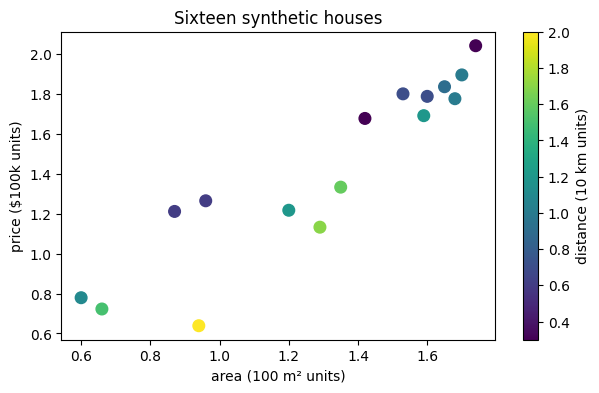
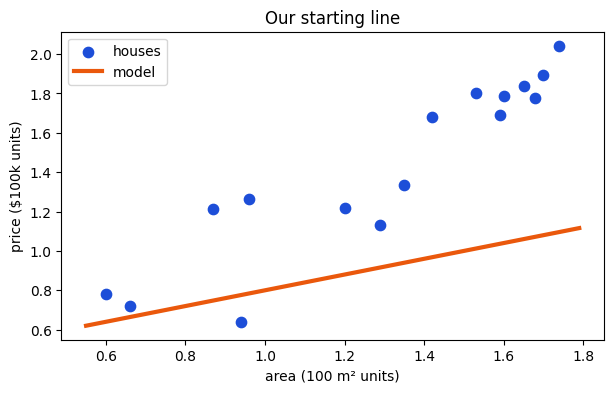
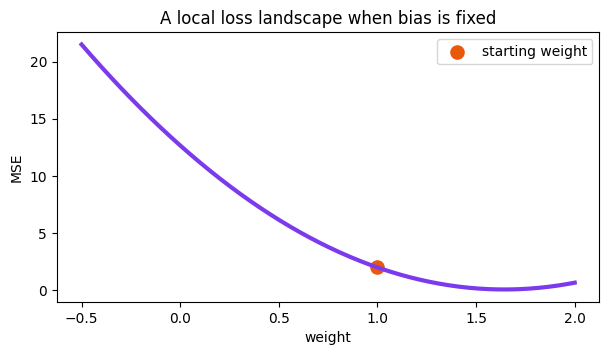
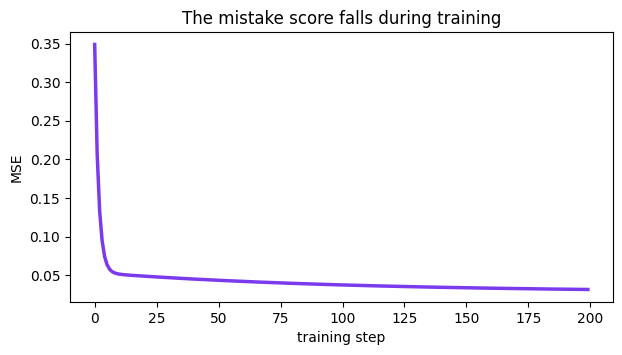
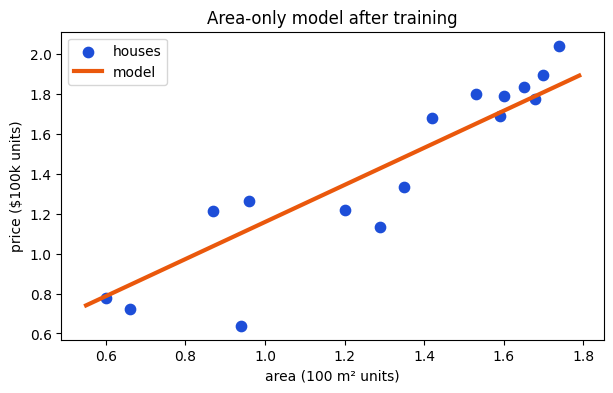

Recreate these plots in Python, in order.
import numpy as np
import matplotlib.pyplot as plt

np.set_printoptions(precision=3, suppress=True)
plt.style.use("default")

rng = np.random.default_rng(7)

area_m2 = rng.integers(60, 181, size=16).astype(float)
distance_km = rng.integers(1, 21, size=16).astype(float)

area = area_m2 / 100
distance = distance_km / 10
noise = rng.normal(0, 0.08, size=16)
price = 0.5 + 1.0 * area - 0.3 * distance + noise

X = np.column_stack([area, distance])
y = price

print("X shape:", X.shape)
print("y shape:", y.shape)
print("first 4 rows of X:\n", X[:4])
print("first 4 prices:", y[:4])

# Visualization helper: you do not need to understand this plotting code yet.
def plot_area_model(weight, bias, title):
    x_grid = np.linspace(area.min() - 0.05, area.max() + 0.05, 100)
    predictions = weight * x_grid + bias
    plt.figure(figsize=(7, 4))
    plt.scatter(area, price, s=55, color="#1D4ED8", label="houses")
    plt.plot(x_grid, predictions, color="#EA580C", linewidth=3, label="model")
    plt.xlabel("area (100 m² units)")
    plt.ylabel("price ($100k units)")
    plt.title(title)
    plt.legend()
    plt.show()


def plot_loss_history(loss_history):
    plt.figure(figsize=(7, 3.5))
    plt.plot(loss_history, color="#7C3AED", linewidth=2.5)
    plt.xlabel("training step")
    plt.ylabel("MSE")
    plt.title("The mistake score falls during training")
    plt.show()

plt.figure(figsize=(7, 4))
points = plt.scatter(area, price, c=distance, cmap="viridis", s=70)
plt.colorbar(points, label="distance (10 km units)")
plt.xlabel("area (100 m² units)")
plt.ylabel("price ($100k units)")
plt.title("Sixteen synthetic houses")
plt.show()

house_area = 1.2
weight = 1.0
bias = 0.5

prediction = weight * house_area + bias
print("predicted price ($100k units):", prediction)

original = weight * house_area + bias
change_weight = (weight + 0.1) * house_area + bias
change_bias = weight * house_area + (bias + 0.1)

print("original:          ", original)
print("weight + 0.1:      ", change_weight)
print("bias + 0.1:        ", change_bias)

def predict_one_feature(inputs, weight, bias):
    return inputs * weight + bias


initial_weight = 0.4
initial_bias = 0.4
initial_predictions = predict_one_feature(area, initial_weight, initial_bias)

print("first 4 predictions:", initial_predictions[:4])
plot_area_model(initial_weight, initial_bias, "Our starting line")

x_small = np.array([1.0, 2.0, 3.0])
y_small = np.array([2.0, 3.0, 5.0])
w_small, b_small = 1.0, 0.0

pred_small = w_small * x_small + b_small
residual_small = pred_small - y_small
squared_residual_small = residual_small ** 2
loss_small = np.mean(squared_residual_small)

print("predictions:      ", pred_small)
print("residuals:        ", residual_small)
print("squared residuals:", squared_residual_small)
print("MSE:              ", loss_small)

def mean_squared_error(actual, predicted):
    residuals = predicted - actual
    return np.mean(residuals ** 2)


initial_loss = mean_squared_error(y, initial_predictions)
print("MSE of the starting line:", initial_loss)

gradient_w = np.mean(2 * residual_small * x_small)
gradient_b = np.mean(2 * residual_small)

print("weight gradient:", gradient_w)
print("bias gradient:  ", gradient_b)

learning_rate = 0.1

new_w = w_small - learning_rate * gradient_w
new_b = b_small - learning_rate * gradient_b
new_predictions = new_w * x_small + new_b
new_loss = mean_squared_error(y_small, new_predictions)

print("new weight:", new_w)
print("new bias:  ", new_b)
print("old MSE:   ", loss_small)
print("new MSE:   ", new_loss)

candidate_weights = np.linspace(-0.5, 2.0, 150)
candidate_losses = [
    mean_squared_error(y_small, w * x_small + b_small)
    for w in candidate_weights
]

plt.figure(figsize=(7, 3.5))
plt.plot(candidate_weights, candidate_losses, color="#7C3AED", linewidth=3)
plt.scatter([w_small], [loss_small], color="#EA580C", s=90, label="starting weight")
plt.xlabel("weight")
plt.ylabel("MSE")
plt.title("A local loss landscape when bias is fixed")
plt.legend()
plt.show()

def gradients_one_feature(inputs, actual, weight, bias):
    predicted = weight * inputs + bias
    residuals = predicted - actual
    gradient_w = np.mean(2 * residuals * inputs)
    gradient_b = np.mean(2 * residuals)
    return gradient_w, gradient_b

weight, bias = 0.4, 0.4
loss_history = []

for step in range(200):
    predicted = predict_one_feature(area, weight, bias)
    loss_history.append(mean_squared_error(y, predicted))
    gradient_w, gradient_b = gradients_one_feature(area, y, weight, bias)
    weight = weight - 0.05 * gradient_w
    bias = bias - 0.05 * gradient_b

print("learned weight:", weight)
print("learned bias:  ", bias)
print("final MSE:     ", loss_history[-1])

plot_loss_history(loss_history)
plot_area_model(weight, bias, "Area-only model after training")

def predict(inputs, weights, bias):
    return inputs @ weights + bias


def gradients(inputs, actual, weights, bias):
    predicted = predict(inputs, weights, bias)
    residuals = predicted - actual
    gradient_weights = (2 / len(inputs)) * inputs.T @ residuals
    gradient_bias = 2 * np.mean(residuals)
    return gradient_weights, gradient_bias

weights = np.zeros(2)
bias = 0.0
two_feature_losses = []

for step in range(500):
    predicted = predict(X, weights, bias)
    two_feature_losses.append(mean_squared_error(y, predicted))
    gradient_weights, gradient_bias = gradients(X, y, weights, bias)
    weights = weights - 0.05 * gradient_weights
    bias = bias - 0.05 * gradient_bias

print("learned [area, distance] weights:", weights)
print("learned bias:", bias)
print("final MSE:", two_feature_losses[-1])

print("area-only final MSE:  ", loss_history[-1])
print("two-feature final MSE:", two_feature_losses[-1])

example_house = np.array([1.2, 0.5])
example_prediction = predict(example_house, weights, bias)
print("example prediction ($100k units):", example_prediction)
